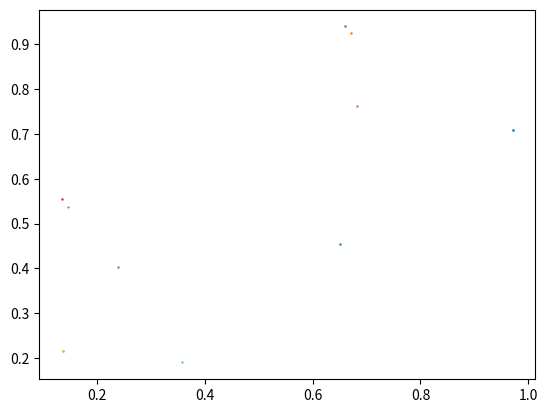

Write the Python code that produced this figure. (Note: this script raises an exception after producing the figure.)
import numpy as np
import matplotlib.pyplot as plt

# create some sample data with 3 dimensions
data = np.random.rand(10, 3)

# plot each line as a series of dots
for i in range(data.shape[0]):
    x = data[i, 0]
    y = data[i, 1]
    z = data[i, 2]
    plt.scatter(x, y, z)

# set the axis labels and title
plt.set_xlabel('X')
plt.set_ylabel('Y')
plt.set_zlabel('Z')
plt.title('Multi-Dimensional Plot')

# show the plot
plt.show()
